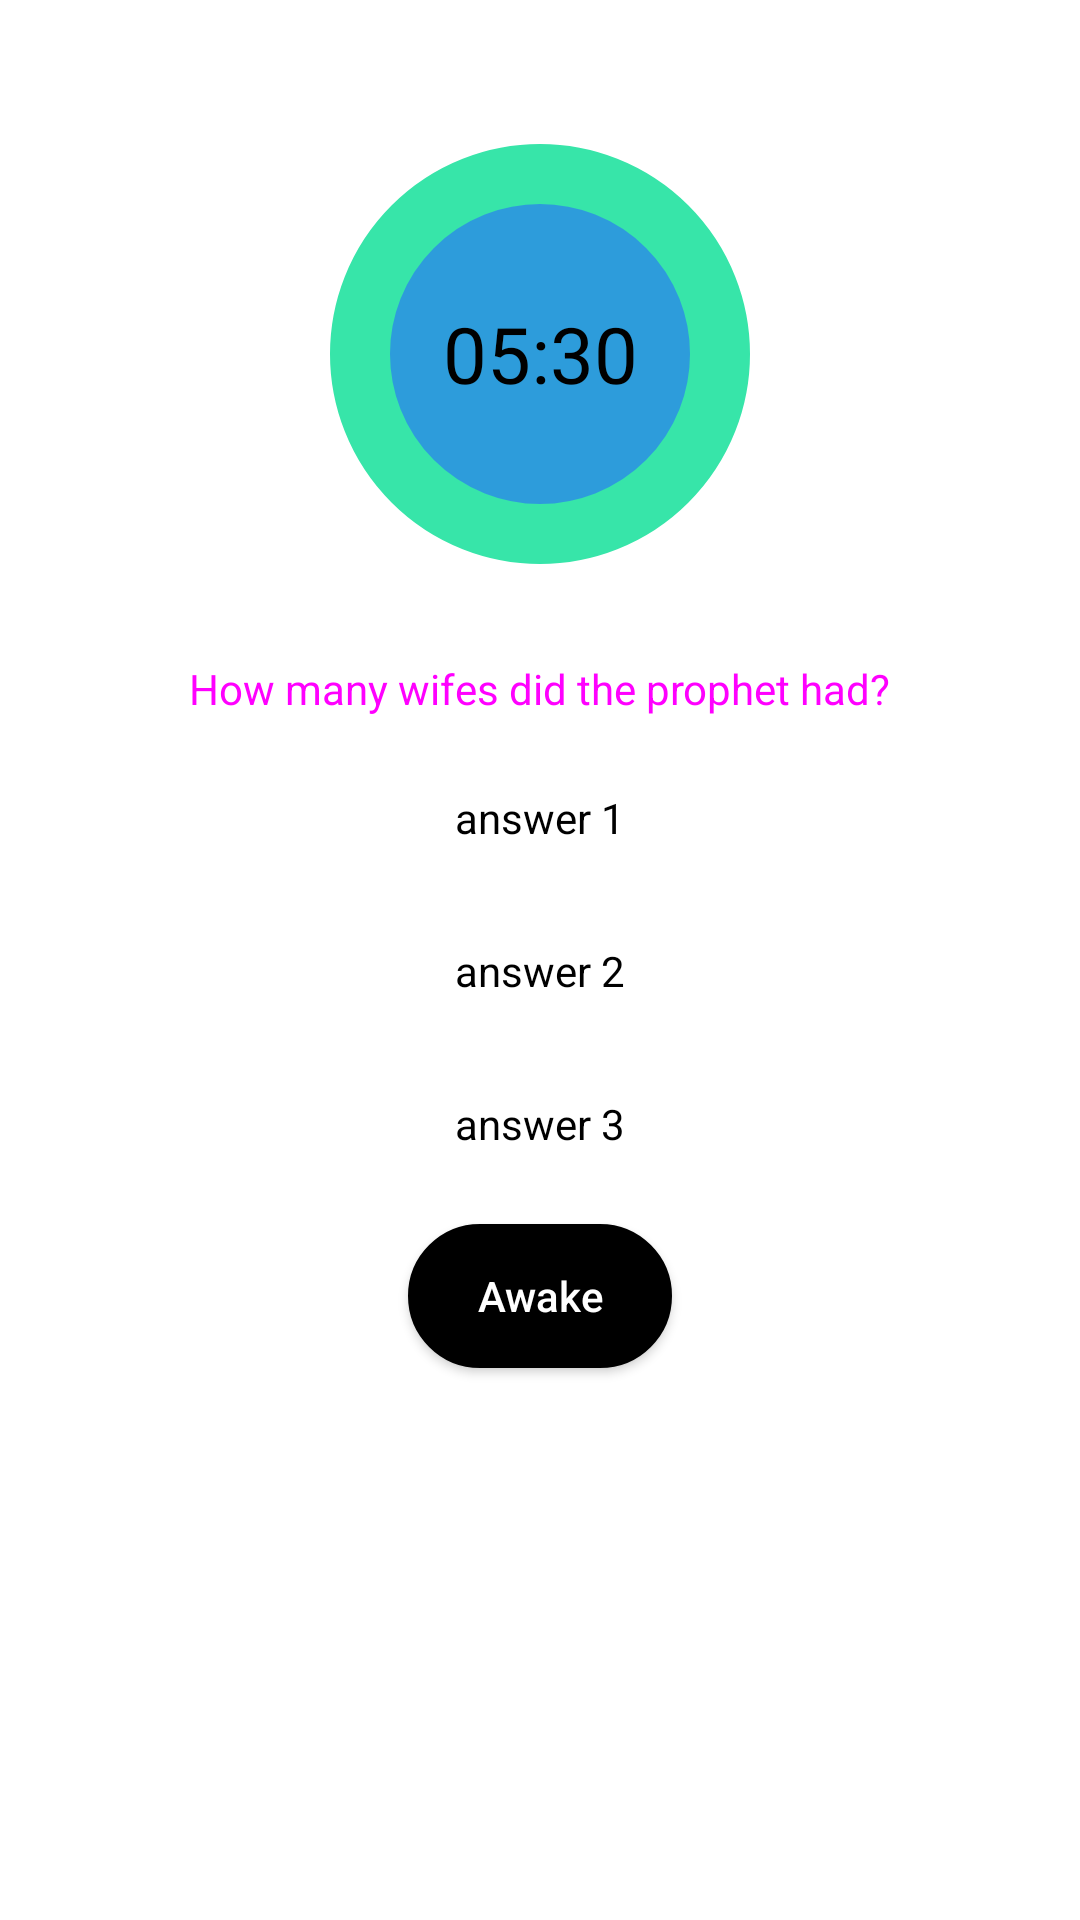

Produce the Android XML layout that renders to this screen, including the resource entries it uses.
<!-- AndroidManifest.xml: application theme AppTheme -->
<!-- res/layout/activity_alarm.xml -->
<?xml version="1.0" encoding="utf-8"?>
<LinearLayout xmlns:android="http://schemas.android.com/apk/res/android"
    android:layout_width="match_parent"
    android:layout_height="match_parent"
    xmlns:app="http://schemas.android.com/apk/res-auto"
    android:padding="32dp"
    android:orientation="vertical"
    android:gravity="center_horizontal"
    android:background="@color/whiteText">

    <TextView
        android:layout_width="140dp"
        android:layout_height="140dp"
        android:layout_margin="16dp"
        android:background="@drawable/double_circle"
        android:gravity="center"
        android:textSize="26sp"
        android:textColor="#000000"
        android:text="05:30"/>

    <TextView
        android:layout_width="wrap_content"
        android:layout_height="wrap_content"
        android:layout_margin="16dp"
        android:textColor="@drawable/gradient_red"
        android:text="How many wifes did the prophet had?"/>


    <LinearLayout
        android:layout_width="match_parent"
        android:layout_height="wrap_content"
        android:orientation="vertical"
        android:gravity="center_horizontal"
        android:paddingLeft="36dp"
        android:paddingRight="36dp">

        <TextView
            android:layout_width="120dp"
            android:layout_height="0dp"
            android:layout_weight="1"
            android:padding="8dp"
            android:textColor="#000"
            android:gravity="center"
            android:background="@drawable/rounded_corners_white"
            android:text="answer 1"/>

        <TextView
            android:layout_width="120dp"
            android:layout_height="0dp"
            android:layout_weight="1"
            android:padding="8dp"
            android:layout_marginTop="16dp"
            android:layout_marginBottom="16dp"
            android:textColor="#000"
            android:gravity="center"
            android:background="@drawable/rounded_corners_white"
            android:text="answer 2"/>

        <TextView
            android:layout_width="120dp"
            android:layout_height="0dp"
            android:layout_weight="1"
            android:padding="8dp"
            android:textColor="#000"
            android:gravity="center"
            android:background="@drawable/rounded_corners_white"
            android:text="answer 3"/>
    </LinearLayout>

    <Button
        android:id="@+id/btn_dissmis"
        android:layout_width="wrap_content"
        android:layout_height="wrap_content"
        android:textColor="@color/whiteText"
        android:background="@drawable/rounded_corners_black"
        android:textAllCaps="false"
        android:layout_margin="16dp"
        android:text="Awake" />

</LinearLayout>
<!-- resources referenced by this layout -->
<resources>
  <color name="whiteText">#ffffff</color>
  <!-- drawable double_circle (drawable) -->
  <?xml version="1.0" encoding="utf-8"?>
  <shape xmlns:android="http://schemas.android.com/apk/res/android"
      android:shape="oval">
      <solid android:color="@color/bg_blue"/>
      <stroke android:width="20dp" android:color="@color/bg_green"/>
  
  </shape>
  <!-- drawable gradient_red (drawable) -->
  <?xml version="1.0" encoding="utf-8"?>
  <selector xmlns:android="http://schemas.android.com/apk/res/android">
      <item>
          <shape>
              <gradient
                  android:angle="45"
                  android:startColor="#e4362e"
                  android:endColor="#ef8b8b"
                  android:type="linear" />
          </shape>
      </item>
  </selector>
  <!-- drawable rounded_corners_black (drawable) -->
  <?xml version="1.0" encoding="utf-8"?>
  <shape xmlns:android="http://schemas.android.com/apk/res/android" android:shape="rectangle" >
      <stroke
          android:width="4dp"
          android:color="#000"/>
      <solid android:color="#000"/>
      <corners android:radius="100dp"/>
  
  </shape>
  <!-- drawable rounded_corners_white (drawable) -->
  <?xml version="1.0" encoding="utf-8"?>
  <shape xmlns:android="http://schemas.android.com/apk/res/android" android:shape="rectangle" >
      <stroke
          android:width="4dp"
          android:color="@color/whiteText"/>
      <solid android:color="@color/whiteText"/>
      <corners android:radius="100dp"/>
  
  </shape>
  <style name="AppTheme" parent="Theme.AppCompat.Light.NoActionBar">
          
          <item name="colorPrimary">@color/colorPrimary</item>
          <item name="colorPrimaryDark">@color/colorPrimaryDark</item>
          <item name="colorAccent">@color/colorAccent</item>
      </style>
  <color name="bg_blue">#2d9cdb</color>
  <color name="bg_green">#37e5a9</color>
  <color name="colorPrimary">#c6eef5</color>
  <color name="colorPrimaryDark">#82303f9f</color>
  <color name="colorAccent">#FF4081</color>
</resources>
